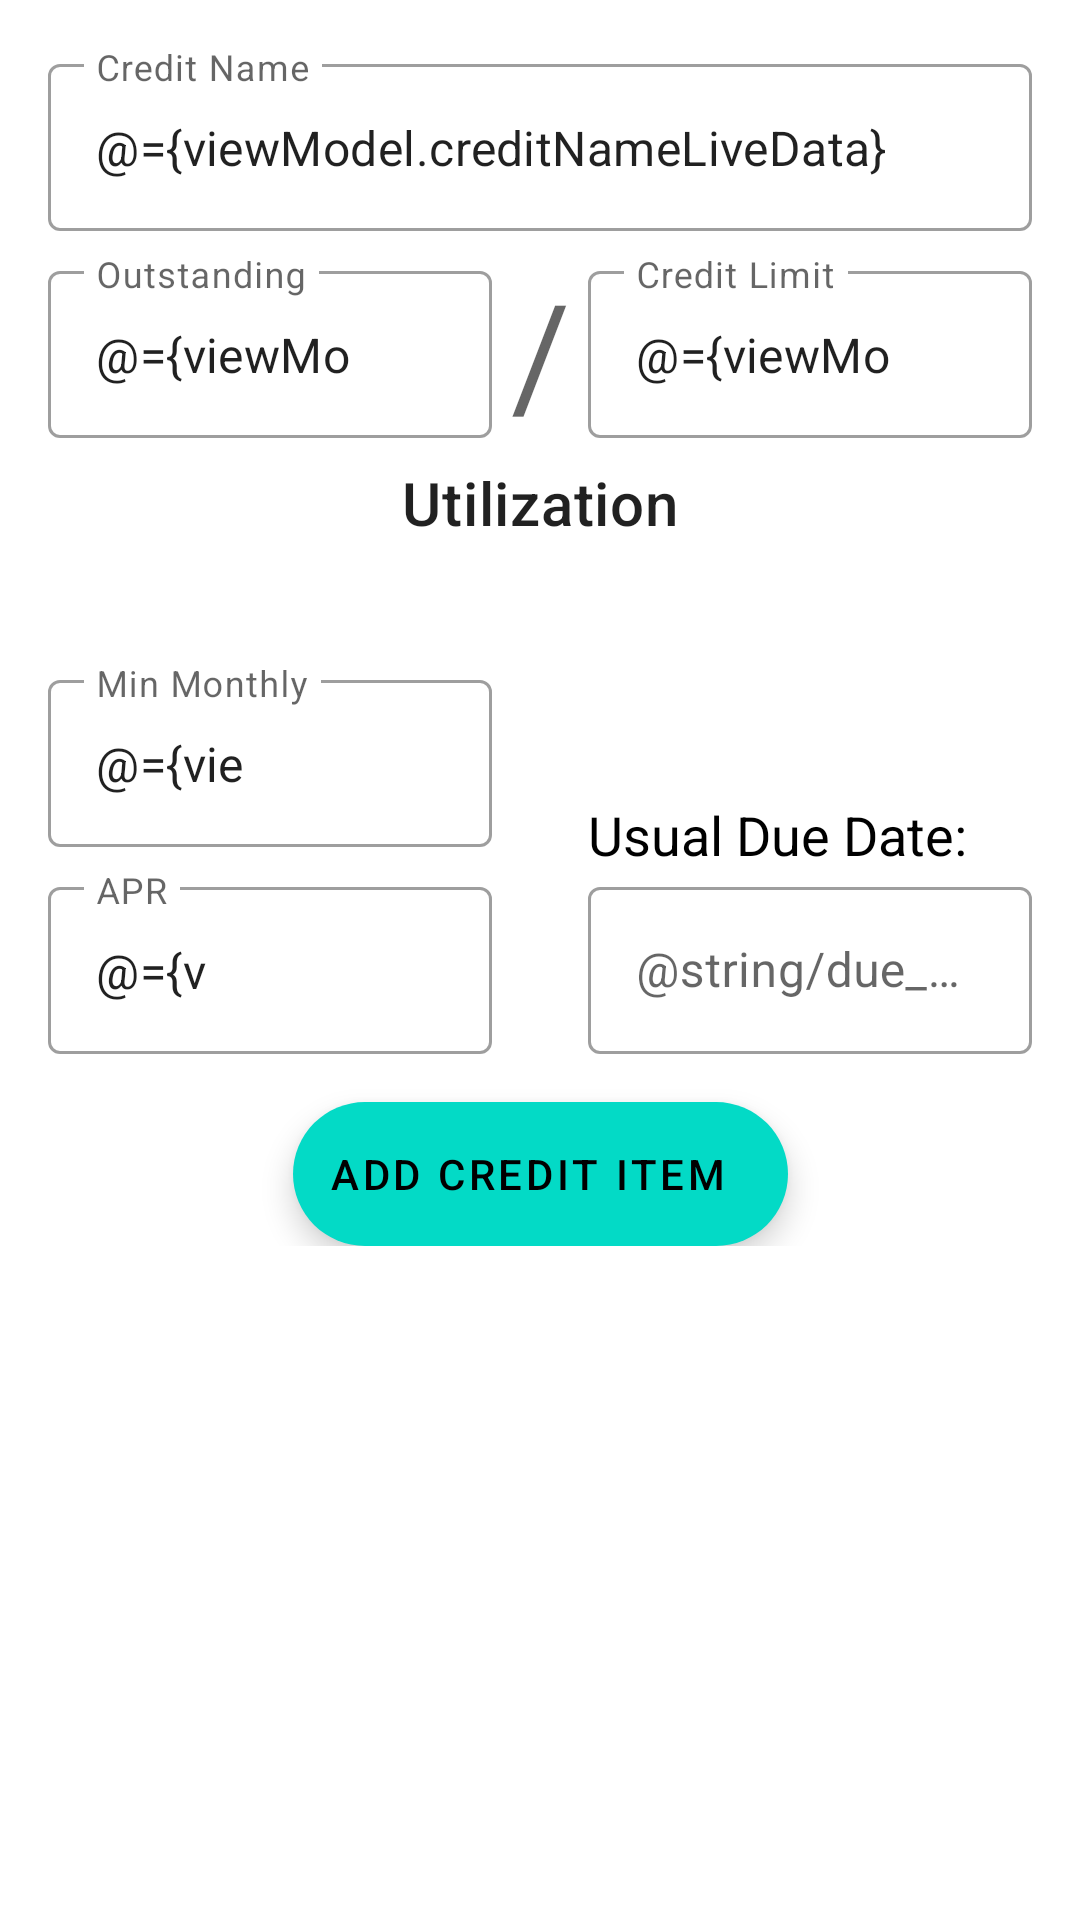

Produce the Android XML layout that renders to this screen, including the resource entries it uses.
<!-- AndroidManifest.xml: application theme AppTheme -->
<!-- res/layout/add_credit_item_fragment.xml -->
<?xml version="1.0" encoding="utf-8"?>
<layout xmlns:android="http://schemas.android.com/apk/res/android"
    xmlns:app="http://schemas.android.com/apk/res-auto"
    xmlns:tools="http://schemas.android.com/tools">

    <data>
        <import type="android.view.View"/>
        <variable
            name="viewModel"
            type="com.scavdev.creditkeeper.AddCreditItemViewModel" />
    </data>

    <FrameLayout
        android:layout_width="match_parent"
        android:layout_height="match_parent"
        tools:context=".AddCreditItemFragment">

        <ScrollView
            android:layout_width="match_parent"
            android:layout_height="wrap_content">

            <androidx.constraintlayout.widget.ConstraintLayout
                android:layout_width="match_parent"
                android:layout_height="wrap_content"
                android:layout_margin="16dp">

                <com.google.android.material.textfield.TextInputLayout
                    android:id="@+id/input_layout_credit_name"
                    style="@style/Widget.MaterialComponents.TextInputLayout.OutlinedBox"
                    android:layout_width="match_parent"
                    android:layout_height="wrap_content"
                    android:hint="Credit Name"
                    app:layout_constraintEnd_toEndOf="parent"
                    app:layout_constraintStart_toStartOf="parent"
                    app:layout_constraintTop_toTopOf="parent">

                    <com.google.android.material.textfield.TextInputEditText
                        android:id="@+id/edit_text_credit_name"
                        android:singleLine="true"
                        android:text="@={viewModel.creditNameLiveData}"
                        android:layout_width="match_parent"
                        android:layout_height="match_parent" />
                </com.google.android.material.textfield.TextInputLayout>


                <com.google.android.material.textfield.TextInputLayout
                    android:id="@+id/input_layout_outstanding_balance"
                    style="@style/Widget.MaterialComponents.TextInputLayout.OutlinedBox"
                    android:layout_width="0dp"
                    android:layout_height="wrap_content"
                    android:layout_marginTop="8dp"
                    android:layout_marginEnd="16dp"
                    android:hint="Outstanding"
                    app:layout_constraintEnd_toStartOf="@id/card_guideline"
                    app:layout_constraintStart_toStartOf="parent"
                    app:layout_constraintTop_toBottomOf="@id/input_layout_credit_name">

                    <com.google.android.material.textfield.TextInputEditText
                        android:id="@+id/edit_text_outstanding_balance"
                        android:layout_width="match_parent"
                        android:text="@={viewModel.outStandingBalanceLiveData}"

                        android:layout_height="match_parent"
                        android:inputType="numberDecimal"
                        android:maxLength="9" />
                </com.google.android.material.textfield.TextInputLayout>

                <TextView
                    style="@style/TextAppearance.MaterialComponents.Headline3"
                    android:layout_width="wrap_content"
                    android:layout_height="0dp"
                    android:text="/"
                    app:layout_constraintBottom_toBottomOf="@id/input_layout_outstanding_balance"
                    app:layout_constraintEnd_toEndOf="@id/card_guideline"
                    app:layout_constraintStart_toStartOf="@id/card_guideline"
                    app:layout_constraintTop_toTopOf="@id/input_layout_outstanding_balance" />

                <com.google.android.material.textfield.TextInputLayout
                    android:id="@+id/input_layout_credit_limit"
                    style="@style/Widget.MaterialComponents.TextInputLayout.OutlinedBox"
                    android:layout_width="0dp"
                    android:layout_height="wrap_content"
                    android:layout_marginStart="16dp"
                    android:hint="Credit Limit"
                    app:layout_constraintEnd_toEndOf="parent"
                    app:layout_constraintStart_toEndOf="@id/card_guideline"
                    app:layout_constraintTop_toTopOf="@id/input_layout_outstanding_balance"
                    app:layout_constraintTop_toBottomOf="@id/input_layout_credit_name">

                    <com.google.android.material.textfield.TextInputEditText
                        android:id="@+id/edit_text_credit_limit"
                        android:layout_width="match_parent"
                        android:text="@={viewModel.creditLimitLiveData}"
                        android:layout_height="match_parent"
                        android:inputType="numberDecimal"
                        android:maxLength="9" />
                </com.google.android.material.textfield.TextInputLayout>

                <TextView
                    android:id="@+id/text_view_label_utilization"
                    style="@style/TextAppearance.MaterialComponents.Headline6"
                    android:layout_width="wrap_content"
                    android:layout_height="wrap_content"
                    android:layout_marginTop="8dp"
                    android:text="Utilization"
                    app:layout_constraintEnd_toEndOf="parent"
                    app:layout_constraintStart_toStartOf="parent"
                    app:layout_constraintTop_toBottomOf="@id/input_layout_outstanding_balance" />

                <TextView
                    android:id="@+id/text_view_utilization"
                    style="@style/TextAppearance.MaterialComponents.Headline5"
                    android:layout_width="wrap_content"
                    android:layout_height="wrap_content"
                    android:text="@{viewModel.utilizationLiveData}"
                    app:layout_constraintEnd_toEndOf="@id/text_view_label_utilization"
                    app:layout_constraintStart_toStartOf="@id/text_view_label_utilization"
                    app:layout_constraintTop_toBottomOf="@id/text_view_label_utilization" />

                <com.google.android.material.textfield.TextInputLayout
                    android:id="@+id/input_layout_min_monthly"
                    style="@style/Widget.MaterialComponents.TextInputLayout.OutlinedBox"
                    android:layout_width="0dp"
                    android:layout_height="wrap_content"
                    android:layout_marginTop="8dp"
                    android:hint="Min Monthly"
                    app:layout_constraintEnd_toEndOf="@id/input_layout_outstanding_balance"
                    app:layout_constraintStart_toStartOf="parent"
                    app:layout_constraintTop_toBottomOf="@id/text_view_utilization">

                    <com.google.android.material.textfield.TextInputEditText
                        android:id="@+id/edit_text_min_monthly"
                        android:layout_width="match_parent"
                        android:text="@={viewModel.minMonthlyLiveData}"
                        android:layout_height="match_parent"
                        android:inputType="numberDecimal"
                        android:maxLength="6" />
                </com.google.android.material.textfield.TextInputLayout>

                <com.google.android.material.textfield.TextInputLayout
                    android:id="@+id/input_layout_interest_rate"
                    style="@style/Widget.MaterialComponents.TextInputLayout.OutlinedBox"
                    android:layout_width="0dp"
                    android:layout_height="wrap_content"
                    android:layout_marginTop="8dp"
                    android:hint="APR"
                    app:layout_constraintEnd_toEndOf="@id/input_layout_min_monthly"
                    app:layout_constraintStart_toStartOf="parent"
                    app:layout_constraintTop_toBottomOf="@id/input_layout_min_monthly">

                    <com.google.android.material.textfield.TextInputEditText
                        android:id="@+id/edit_text_interest_rate"
                        android:layout_width="match_parent"
                        android:text="@={viewModel.interestRateLiveData}"
                        android:layout_height="match_parent"
                        android:inputType="numberDecimal"
                        android:maxLength="4" />
                </com.google.android.material.textfield.TextInputLayout>

                <TextView
                    android:id="@+id/label_due_date"
                    android:layout_width="0dp"
                    android:layout_height="wrap_content"
                    android:text="Usual Due Date:"
                    android:textColor="@android:color/black"
                    android:textSize="18sp"
                    app:layout_constraintBottom_toTopOf="@id/input_layout_due_date"
                    app:layout_constraintEnd_toEndOf="parent"
                    app:layout_constraintStart_toStartOf="@id/input_layout_credit_limit" />

                <com.google.android.material.textfield.TextInputLayout
                    android:id="@+id/input_layout_due_date"
                    style="@style/Widget.MaterialComponents.TextInputLayout.OutlinedBox"
                    android:layout_width="0dp"
                    android:layout_height="wrap_content"
                    android:hint="@string/due_date_day_month_prompt"
                    app:layout_constraintBottom_toBottomOf="@id/input_layout_interest_rate"
                    app:layout_constraintEnd_toEndOf="parent"
                    app:layout_constraintStart_toStartOf="@id/input_layout_credit_limit">

                    <com.google.android.material.textfield.TextInputEditText
                        android:id="@+id/edit_text_due_date"
                        android:layout_width="match_parent"
                        android:layout_height="match_parent"
                        android:focusable="false"
                        android:inputType="numberDecimal"
                        android:longClickable="false"
                        android:maxLength="2" />
                </com.google.android.material.textfield.TextInputLayout>

                <com.google.android.material.floatingactionbutton.ExtendedFloatingActionButton
                    android:id="@+id/button_add"
                    android:layout_width="wrap_content"
                    android:layout_height="wrap_content"
                    android:layout_marginTop="16dp"
                    android:text="Add Credit Item"
                    app:layout_constraintEnd_toEndOf="parent"
                    app:layout_constraintStart_toStartOf="parent"
                    app:layout_constraintTop_toBottomOf="@id/input_layout_interest_rate" />


                <androidx.constraintlayout.widget.Guideline
                    android:id="@+id/card_guideline"
                    android:layout_width="wrap_content"
                    android:layout_height="wrap_content"
                    android:orientation="vertical"
                    app:layout_constraintGuide_percent="0.5" />


            </androidx.constraintlayout.widget.ConstraintLayout>
        </ScrollView>


    </FrameLayout>
</layout>
<!-- resources referenced by this layout -->
<resources>
  <style name="AppTheme" parent="Theme.MaterialComponents.Light.DarkActionBar">
          
          <item name="colorPrimary">@color/colorPrimary</item>
          <item name="colorPrimaryDark">@color/colorPrimaryDark</item>
          <item name="colorAccent">@color/colorAccent</item>
          <item name="bottomSheetDialogTheme">@style/CustomBottomSheetDialog</item>
      </style>
  <color name="colorPrimary">#26A69A</color>
  <color name="colorPrimaryDark">#00695C</color>
  <color name="colorAccent">#FF8A80</color>
  <style name="CustomBottomSheetDialog" parent="@style/ThemeOverlay.MaterialComponents.BottomSheetDialog">
          <item name="bottomSheetStyle">@style/CustomBottomSheet</item>
      </style>
  <style name="CustomBottomSheet" parent="Widget.MaterialComponents.BottomSheet">
          <item name="shapeAppearanceOverlay">@style/CustomShapeAppearanceBottomSheetDialog</item>
      </style>
  <style name="CustomShapeAppearanceBottomSheetDialog" parent="">
          <item name="cornerFamily">rounded</item>
          <item name="cornerSizeTopRight">24dp</item>
          <item name="cornerSizeTopLeft">24dp</item>
          <item name="cornerSizeBottomRight">0dp</item>
          <item name="cornerSizeBottomLeft">0dp</item>
      </style>
</resources>
